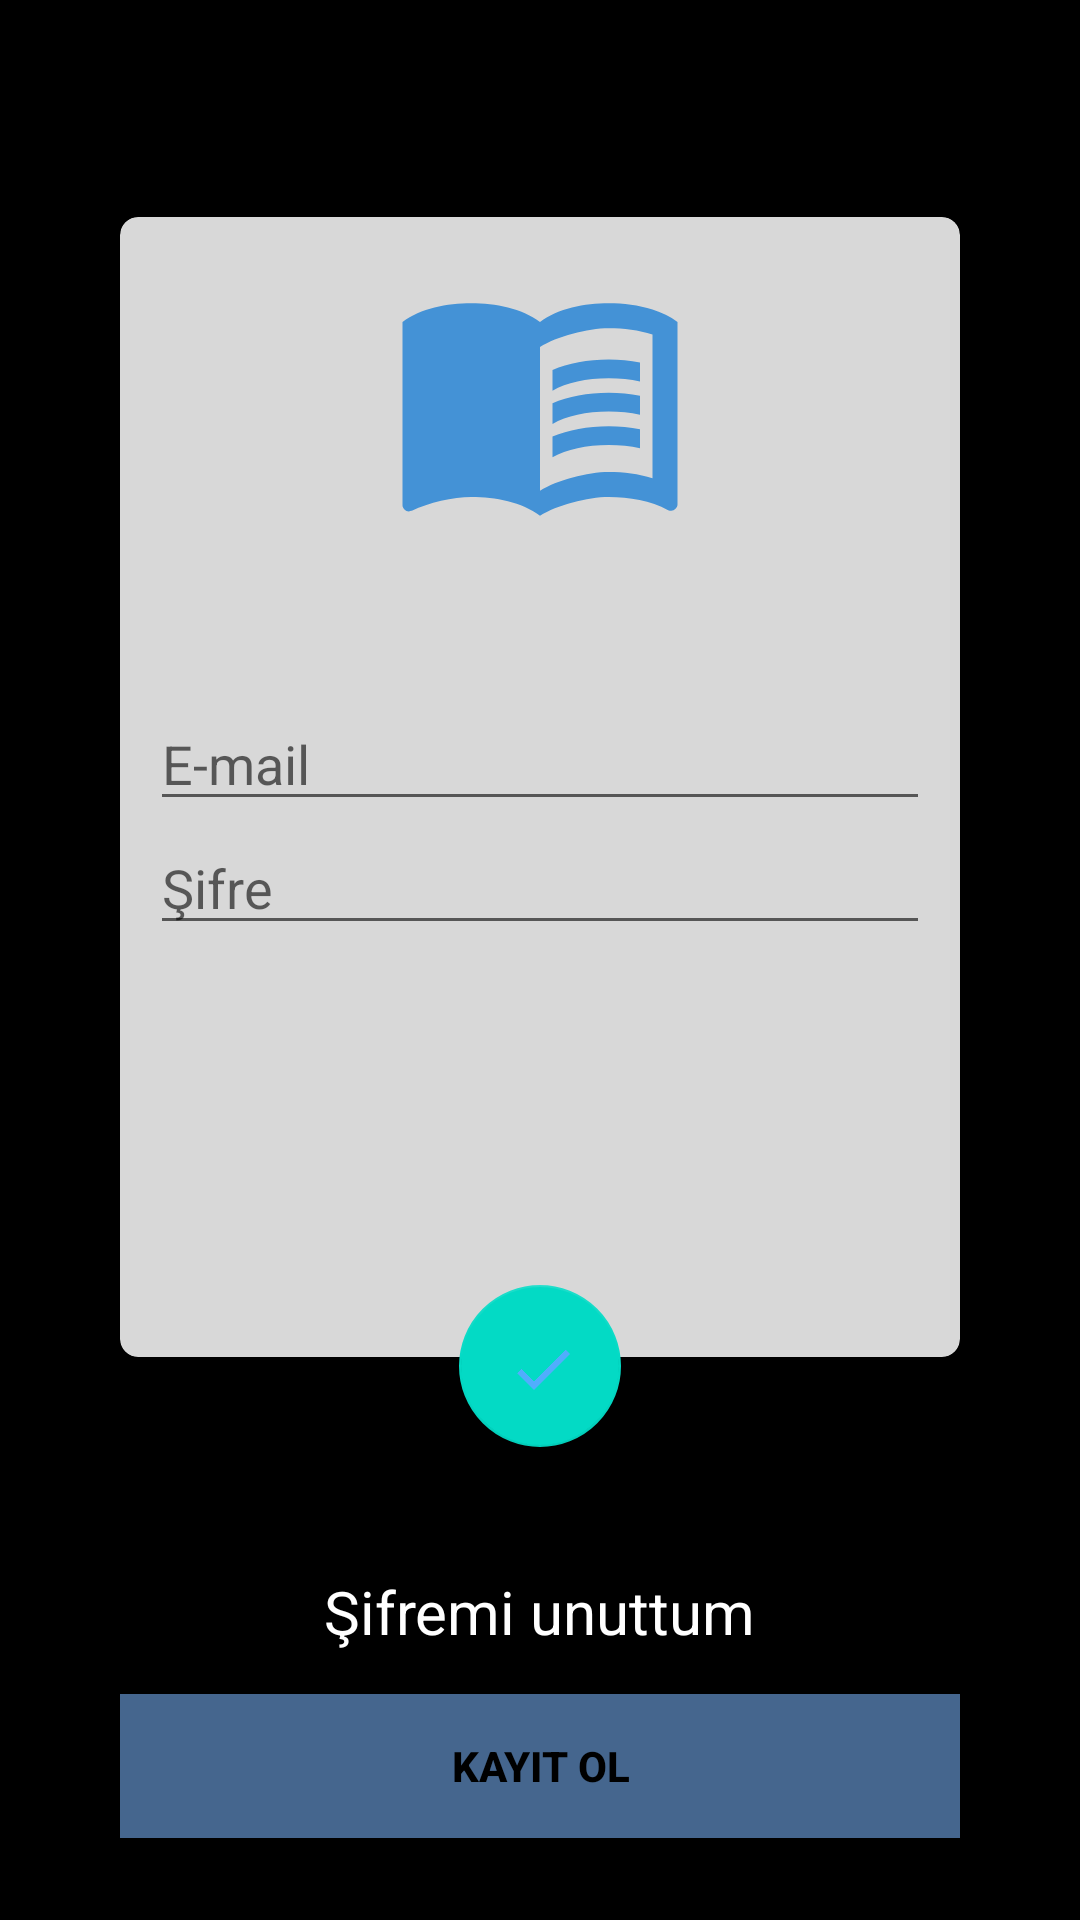

Here is an Android app screen rendered from its layout file. Give the layout XML and the strings, colors and styles it references.
<!-- AndroidManifest.xml: application theme AppTheme -->
<!-- res/layout/activity_ogretmen_giris.xml -->
<?xml version="1.0" encoding="utf-8"?>
<androidx.constraintlayout.widget.ConstraintLayout xmlns:android="http://schemas.android.com/apk/res/android"
    xmlns:app="http://schemas.android.com/apk/res-auto"
    xmlns:tools="http://schemas.android.com/tools"
    android:layout_width="match_parent"
    android:layout_height="match_parent"
    tools:context=".ogretmenGiris"
    android:background="@android:color/black"
    >


    <androidx.constraintlayout.widget.ConstraintLayout
        android:layout_width="match_parent"
        android:layout_height="match_parent"
        app:layout_constraintBottom_toBottomOf="parent"
        app:layout_constraintEnd_toEndOf="parent"
        app:layout_constraintStart_toStartOf="parent"
        app:layout_constraintTop_toTopOf="parent">

        <FrameLayout
            android:id="@+id/frameLayout"
            android:layout_width="wrap_content"
            android:layout_height="410dp"
            android:layout_marginLeft="8dp"
            android:layout_marginTop="8dp"
            android:layout_marginRight="8dp"
            android:layout_marginBottom="8dp"
            app:layout_constraintBottom_toBottomOf="parent"
            app:layout_constraintLeft_toLeftOf="parent"
            app:layout_constraintRight_toRightOf="parent"
            app:layout_constraintTop_toTopOf="parent"
            app:layout_constraintVertical_bias="0.3">

            <androidx.cardview.widget.CardView
                android:layout_width="280dp"
                android:layout_height="380dp"
                android:alpha="0.85"
                app:cardBackgroundColor="@android:color/white"
                app:cardCornerRadius="6dp"
                app:cardElevation="6dp">

                <LinearLayout
                    android:layout_width="match_parent"
                    android:layout_height="match_parent"
                    android:orientation="vertical"
                    android:padding="10dp">

                    <ImageView
                        android:layout_width="100dp"
                        android:layout_height="100dp"
                        android:layout_gravity="center_horizontal"
                        android:src="@drawable/ic_baseline_menu_book_24" />



                    <EditText
                        android:id="@+id/email_ogretmen_giris"
                        android:layout_width="match_parent"
                        android:layout_height="wrap_content"
                        android:ems="10"
                        android:hint="E-mail"
                        android:layout_marginTop="50dp"
                        android:inputType="textPersonName"
                        tools:layout_editor_absoluteX="109dp" />

                    <EditText
                        android:id="@+id/sifre_ogretmen_giris"
                        android:layout_width="match_parent"
                        android:layout_height="wrap_content"
                        android:ems="10"
                        android:hint="Şifre"
                        android:inputType="textPassword"
                        app:layout_constraintStart_toStartOf="parent" />

                </LinearLayout>
            </androidx.cardview.widget.CardView>

            <com.google.android.material.floatingactionbutton.FloatingActionButton
                android:id="@+id/btn_ogretmenGiris2"
                android:layout_width="54dp"
                android:layout_height="54dp"
                android:layout_gravity="bottom|center_horizontal"
                android:layout_marginTop="-27dp"
                app:srcCompat="@drawable/ic_baseline_done_24"
                tools:ignore="VectorDrawableCompat" />


        </FrameLayout>

        <TextView
            android:id="@+id/sifremiUnuttumOgretmen"
            android:layout_width="wrap_content"
            android:layout_height="wrap_content"
            android:layout_marginBottom="14dp"
            android:text="Şifremi unuttum"
            android:textColor="@android:color/white"
            android:textSize="20dp"
            app:layout_constraintBottom_toTopOf="@+id/btn_ogretmenKaydol"
            app:layout_constraintEnd_toEndOf="parent"
            app:layout_constraintLeft_toLeftOf="parent"
            app:layout_constraintRight_toRightOf="parent"
            app:layout_constraintStart_toStartOf="parent"
            tools:ignore="MissingConstraints" />

        <Button
            android:id="@+id/btn_ogretmenKaydol"
            android:layout_width="280dp"
            android:layout_height="wrap_content"
            android:layout_marginLeft="8dp"
            android:layout_marginTop="60dp"
            android:layout_marginRight="8dp"
            android:layout_marginBottom="5dp"
            android:background="?attr/colorPrimaryDark"
            android:text="Kayıt ol"
            android:textColor="@android:color/black"
            android:textStyle="bold"
            app:layout_constraintBottom_toBottomOf="parent"
            app:layout_constraintEnd_toEndOf="parent"
            app:layout_constraintHorizontal_bias="0.5"
            app:layout_constraintStart_toStartOf="parent"
            app:layout_constraintTop_toBottomOf="@+id/frameLayout"
            tools:ignore="MissingConstraints" />


    </androidx.constraintlayout.widget.ConstraintLayout>

</androidx.constraintlayout.widget.ConstraintLayout>
<!-- resources referenced by this layout -->
<resources>
  <!-- drawable ic_baseline_done_24 (drawable) -->
  <vector android:height="24dp" android:tint="#51ADFD"
      android:viewportHeight="24" android:viewportWidth="24"
      android:width="24dp" xmlns:android="http://schemas.android.com/apk/res/android">
      <path android:fillColor="@android:color/white" android:pathData="M9,16.2L4.8,12l-1.4,1.4L9,19 21,7l-1.4,-1.4L9,16.2z"/>
  </vector>
  <!-- drawable ic_baseline_menu_book_24 (drawable) -->
  <vector android:height="24dp" android:tint="#51ADFD"
      android:viewportHeight="24" android:viewportWidth="24"
      android:width="24dp" xmlns:android="http://schemas.android.com/apk/res/android">
      <path android:fillColor="@android:color/white" android:pathData="M21,5c-1.11,-0.35 -2.33,-0.5 -3.5,-0.5c-1.95,0 -4.05,0.4 -5.5,1.5c-1.45,-1.1 -3.55,-1.5 -5.5,-1.5S2.45,4.9 1,6v14.65c0,0.25 0.25,0.5 0.5,0.5c0.1,0 0.15,-0.05 0.25,-0.05C3.1,20.45 5.05,20 6.5,20c1.95,0 4.05,0.4 5.5,1.5c1.35,-0.85 3.8,-1.5 5.5,-1.5c1.65,0 3.35,0.3 4.75,1.05c0.1,0.05 0.15,0.05 0.25,0.05c0.25,0 0.5,-0.25 0.5,-0.5V6C22.4,5.55 21.75,5.25 21,5zM21,18.5c-1.1,-0.35 -2.3,-0.5 -3.5,-0.5c-1.7,0 -4.15,0.65 -5.5,1.5V8c1.35,-0.85 3.8,-1.5 5.5,-1.5c1.2,0 2.4,0.15 3.5,0.5V18.5z"/>
      <path android:fillColor="@android:color/white" android:pathData="M17.5,10.5c0.88,0 1.73,0.09 2.5,0.26V9.24C19.21,9.09 18.36,9 17.5,9c-1.7,0 -3.24,0.29 -4.5,0.83v1.66C14.13,10.85 15.7,10.5 17.5,10.5z"/>
      <path android:fillColor="@android:color/white" android:pathData="M13,12.49v1.66c1.13,-0.64 2.7,-0.99 4.5,-0.99c0.88,0 1.73,0.09 2.5,0.26V11.9c-0.79,-0.15 -1.64,-0.24 -2.5,-0.24C15.8,11.66 14.26,11.96 13,12.49z"/>
      <path android:fillColor="@android:color/white" android:pathData="M17.5,14.33c-1.7,0 -3.24,0.29 -4.5,0.83v1.66c1.13,-0.64 2.7,-0.99 4.5,-0.99c0.88,0 1.73,0.09 2.5,0.26v-1.52C19.21,14.41 18.36,14.33 17.5,14.33z"/>
  </vector>
  <style name="AppTheme" parent="Theme.AppCompat.Light.DarkActionBar">
          
          <item name="colorPrimary">@color/colorPrimary</item>
          <item name="colorPrimaryDark">@color/colorPrimaryDark</item>
          <item name="colorAccent">@color/colorAccent</item>
  
          <item name="windowNoTitle">true</item>
          <item name="windowActionBar">false</item>
  </style>
  <color name="colorPrimary">#6200EE</color>
  <color name="colorPrimaryDark">#45668e</color>
  <color name="colorAccent">#03DAC5</color>
</resources>
